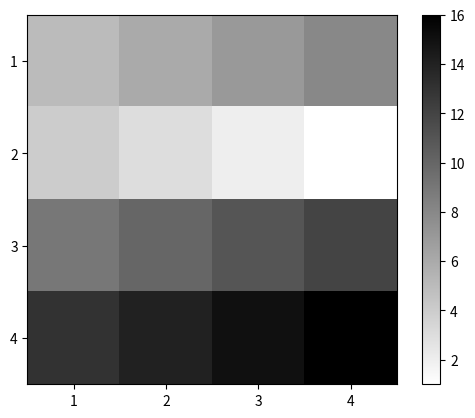

Write Python code to recreate this figure.
import numpy as np
import matplotlib.pyplot as plt

# 样本数据
x = [1, 2, 3, 4]
y = [1, 2, 3, 4]
data = np.array([[5, 6, 7, 8],
                 [4, 3, 2, 1],
                 [9, 10, 11, 12],
                 [13, 14, 15, 16]])

# 绘制热力图
plt.imshow(data, cmap='binary', interpolation='nearest')

# 添加 x 和 y 轴的刻度
plt.xticks(np.arange(len(x)), x)
plt.yticks(np.arange(len(y)), y)

# 添加数值标签
#for i in range(len(x)):
#    for j in range(len(y)):
#        plt.text(j, i, data[i, j], ha='center', va='center', color='orange')

# 添加颜色条
plt.colorbar()

# 显示图形
plt.show()